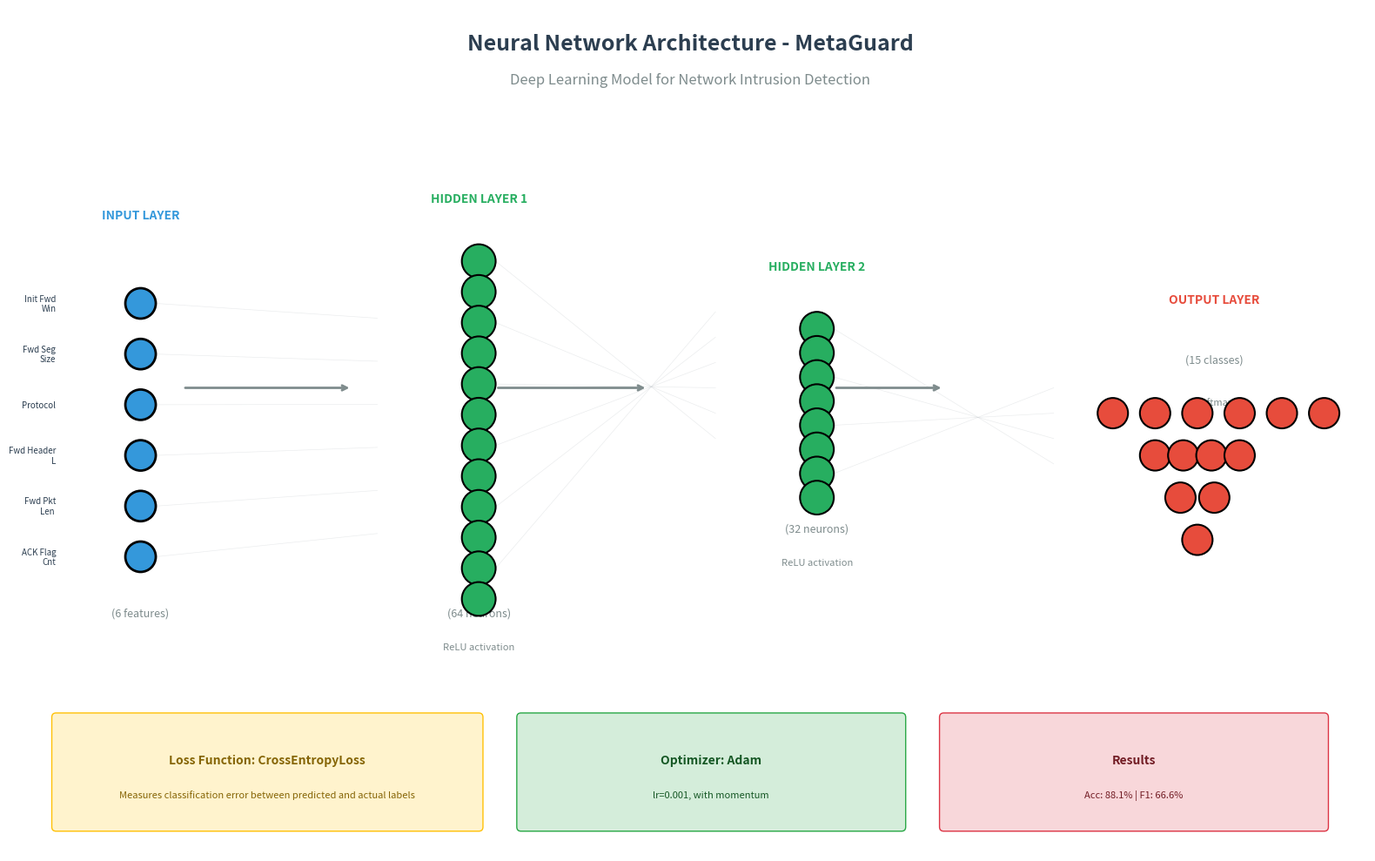

The script that saved this image: (Note: this script raises an exception after producing the figure.)
"""
Generate detailed Neural Network diagram with visible neurons
"""
import matplotlib.pyplot as plt
import matplotlib.patches as patches
from matplotlib.patches import FancyBboxPatch, Circle
import numpy as np

fig, ax = plt.subplots(figsize=(16, 10))
ax.set_xlim(0, 16)
ax.set_ylim(0, 10)
ax.axis('off')
ax.set_facecolor('#fafafa')

# Title
ax.text(8, 9.5, 'Neural Network Architecture - MetaGuard', fontsize=18, fontweight='bold', ha='center', color='#2c3e50')
ax.text(8, 9.1, 'Deep Learning Model for Network Intrusion Detection', fontsize=12, ha='center', color='#7f8c8d')

# Colors
colors = {'input': '#3498db', 'hidden': '#27ae60', 'output': '#e74c3c', 'connection': '#bdc3c7'}

# Function to draw neurons
def draw_neurons(ax, x, y_positions, color, label, count):
    for i, y in enumerate(y_positions):
        circle = Circle((x, y), 0.15, facecolor=color, edgecolor='black', linewidth=1.5, zorder=5)
        ax.add_patch(circle)
    # Layer label
    ax.text(x, y_positions[0] + 1.2, label, fontsize=9, ha='center', fontweight='bold', color=color)
    ax.text(x, y_positions[-1] - 0.5, f'n={count}', fontsize=8, ha='center', color='#7f8c8d')

# Input Layer (6 neurons)
input_y = np.linspace(6.5, 3.5, 6)
for i, y in enumerate(input_y):
    circle = Circle((1.5, y), 0.18, facecolor=colors['input'], edgecolor='black', linewidth=2, zorder=5)
    ax.add_patch(circle)
    # Feature name
    features = ['Init Fwd\nWin Byts', 'Fwd Seg\nSize Min', 'Protocol', 'Fwd Header\nLen', 'Fwd Pkt\nLen Max', 'ACK Flag\nCnt']
    ax.text(0.5, y, features[i][:12], fontsize=7, ha='right', va='center', color='#2c3e50')

ax.text(1.5, 7.5, 'INPUT LAYER', fontsize=10, ha='center', fontweight='bold', color=colors['input'])
ax.text(1.5, 2.8, '(6 features)', fontsize=9, ha='center', color='#7f8c8d')

# Arrow from input to hidden1
for y in input_y:
    ax.plot([1.68, 4.3], [y, y*0.85+0.8], color=colors['connection'], alpha=0.3, linewidth=0.5, zorder=1)

# Hidden Layer 1 (12 representative neurons shown)
hidden1_y = np.linspace(7, 3, 12)
for y in hidden1_y:
    circle = Circle((5.5, y), 0.2, facecolor=colors['hidden'], edgecolor='black', linewidth=1.5, zorder=5)
    ax.add_patch(circle)

ax.text(5.5, 7.7, 'HIDDEN LAYER 1', fontsize=10, ha='center', fontweight='bold', color=colors['hidden'])
ax.text(5.5, 2.8, '(64 neurons)', fontsize=9, ha='center', color='#7f8c8d')
ax.text(5.5, 2.4, 'ReLU activation', fontsize=8, ha='center', style='italic', color='#7f8c8d')

# Arrow from hidden1 to hidden2
for i, y in enumerate(hidden1_y[::2]):
    target_y = 5.5 + (i-2)*0.3
    ax.plot([5.7, 8.3], [y, target_y], color=colors['connection'], alpha=0.3, linewidth=0.5, zorder=1)

# Hidden Layer 2 (8 representative neurons)
hidden2_y = np.linspace(6.2, 4.2, 8)
for y in hidden2_y:
    circle = Circle((9.5, y), 0.2, facecolor=colors['hidden'], edgecolor='black', linewidth=1.5, zorder=5)
    ax.add_patch(circle)

ax.text(9.5, 6.9, 'HIDDEN LAYER 2', fontsize=10, ha='center', fontweight='bold', color=colors['hidden'])
ax.text(9.5, 3.8, '(32 neurons)', fontsize=9, ha='center', color='#7f8c8d')
ax.text(9.5, 3.4, 'ReLU activation', fontsize=8, ha='center', style='italic', color='#7f8c8d')

# Arrow from hidden2 to output
for i, y in enumerate(hidden2_y[::2]):
    target_y = 5.2 + (i-2)*0.3
    ax.plot([9.7, 12.3], [y, target_y], color=colors['connection'], alpha=0.3, linewidth=0.5, zorder=1)

# Output Layer (15 neurons - show as row)
output_x = np.linspace(13, 15.5, 6)
output_y = 5.2
for x in output_x:
    circle = Circle((x, output_y), 0.18, facecolor=colors['output'], edgecolor='black', linewidth=1.5, zorder=5)
    ax.add_patch(circle)
output_x2 = np.linspace(13.5, 14.5, 4)
for x in output_x2:
    circle = Circle((x, output_y-0.5), 0.18, facecolor=colors['output'], edgecolor='black', linewidth=1.5, zorder=5)
    ax.add_patch(circle)
output_x3 = np.linspace(13.8, 14.2, 2)
for x in output_x3:
    circle = Circle((x, output_y-1.0), 0.18, facecolor=colors['output'], edgecolor='black', linewidth=1.5, zorder=5)
    ax.add_patch(circle)
circle = Circle((14, output_y-1.5), 0.18, facecolor=colors['output'], edgecolor='black', linewidth=1.5, zorder=5)
ax.add_patch(circle)

ax.text(14.2, 6.5, 'OUTPUT LAYER', fontsize=10, ha='center', fontweight='bold', color=colors['output'])
ax.text(14.2, 5.8, '(15 classes)', fontsize=9, ha='center', color='#7f8c8d')
ax.text(14.2, 5.3, 'Softmax', fontsize=8, ha='center', style='italic', color='#7f8c8d')

# Arrows between layers
ax.annotate('', xy=(4, 5.5), xytext=(2, 5.5), arrowprops=dict(arrowstyle='->', color='#7f8c8d', lw=2))
ax.annotate('', xy=(7.5, 5.5), xytext=(5.7, 5.5), arrowprops=dict(arrowstyle='->', color='#7f8c8d', lw=2))
ax.annotate('', xy=(11, 5.5), xytext=(9.7, 5.5), arrowprops=dict(arrowstyle='->', color='#7f8c8d', lw=2))

# Info boxes
# Loss box
loss_box = FancyBboxPatch((0.5, 0.3), 5, 1.3, boxstyle="round,pad=0.05",
                         facecolor='#fff3cd', edgecolor='#ffc107', linewidth=1)
ax.add_patch(loss_box)
ax.text(3, 1.05, 'Loss Function: CrossEntropyLoss', fontsize=10, ha='center', fontweight='bold', color='#856404')
ax.text(3, 0.65, 'Measures classification error between predicted and actual labels', 
       fontsize=8, ha='center', style='italic', color='#856404')

# Optimizer box
opt_box = FancyBboxPatch((6, 0.3), 4.5, 1.3, boxstyle="round,pad=0.05",
                        facecolor='#d4edda', edgecolor='#28a745', linewidth=1)
ax.add_patch(opt_box)
ax.text(8.25, 1.05, 'Optimizer: Adam', fontsize=10, ha='center', fontweight='bold', color='#155724')
ax.text(8.25, 0.65, 'lr=0.001, with momentum', fontsize=8, ha='center', style='italic', color='#155724')

# Results box
res_box = FancyBboxPatch((11, 0.3), 4.5, 1.3, boxstyle="round,pad=0.05",
                        facecolor='#f8d7da', edgecolor='#dc3545', linewidth=1)
ax.add_patch(res_box)
ax.text(13.25, 1.05, 'Results', fontsize=10, ha='center', fontweight='bold', color='#721c24')
ax.text(13.25, 0.65, 'Acc: 88.1% | F1: 66.6%', fontsize=8, ha='center', color='#721c24')

plt.tight_layout()
plt.savefig('DeepLearning/results/nn_architecture.png', dpi=200, bbox_inches='tight', facecolor='#fafafa')
plt.close()
print("Done!")
